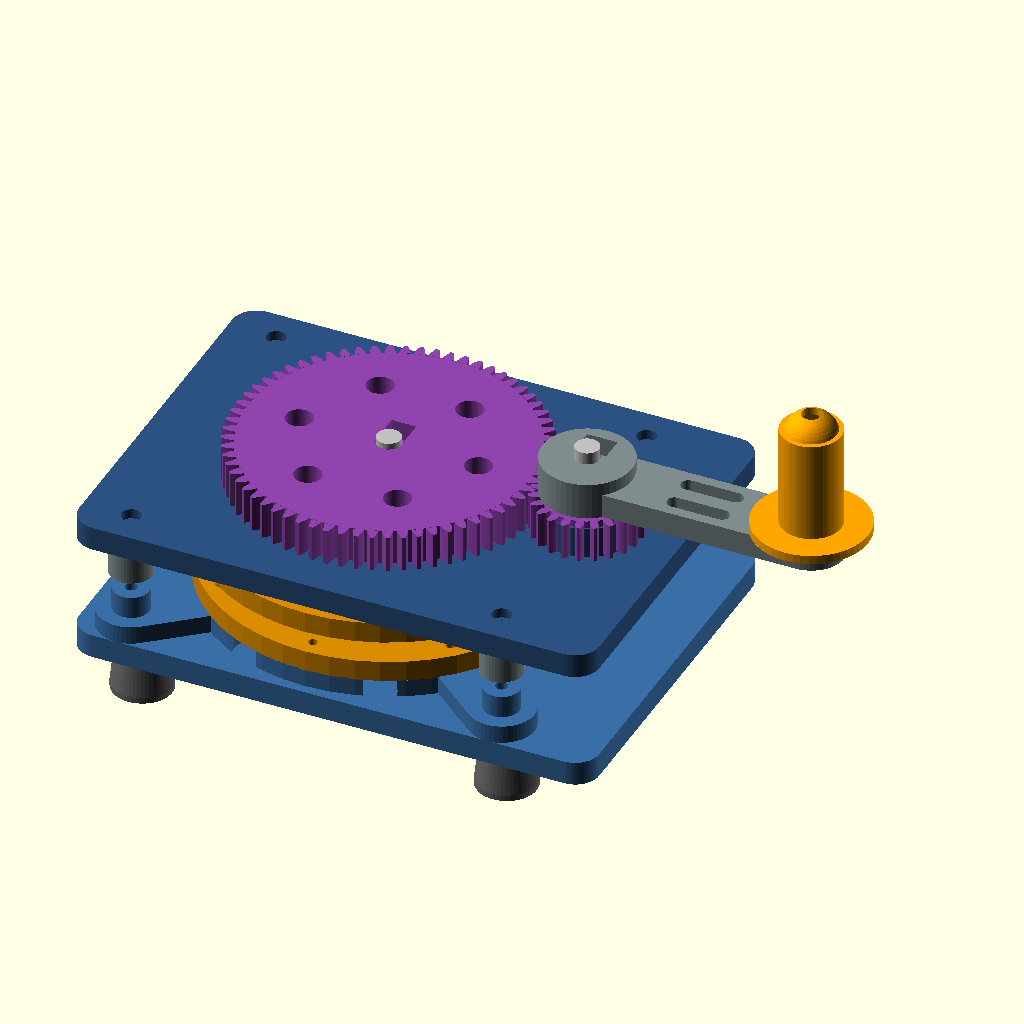
Cell 1 — every parameter at its default value.
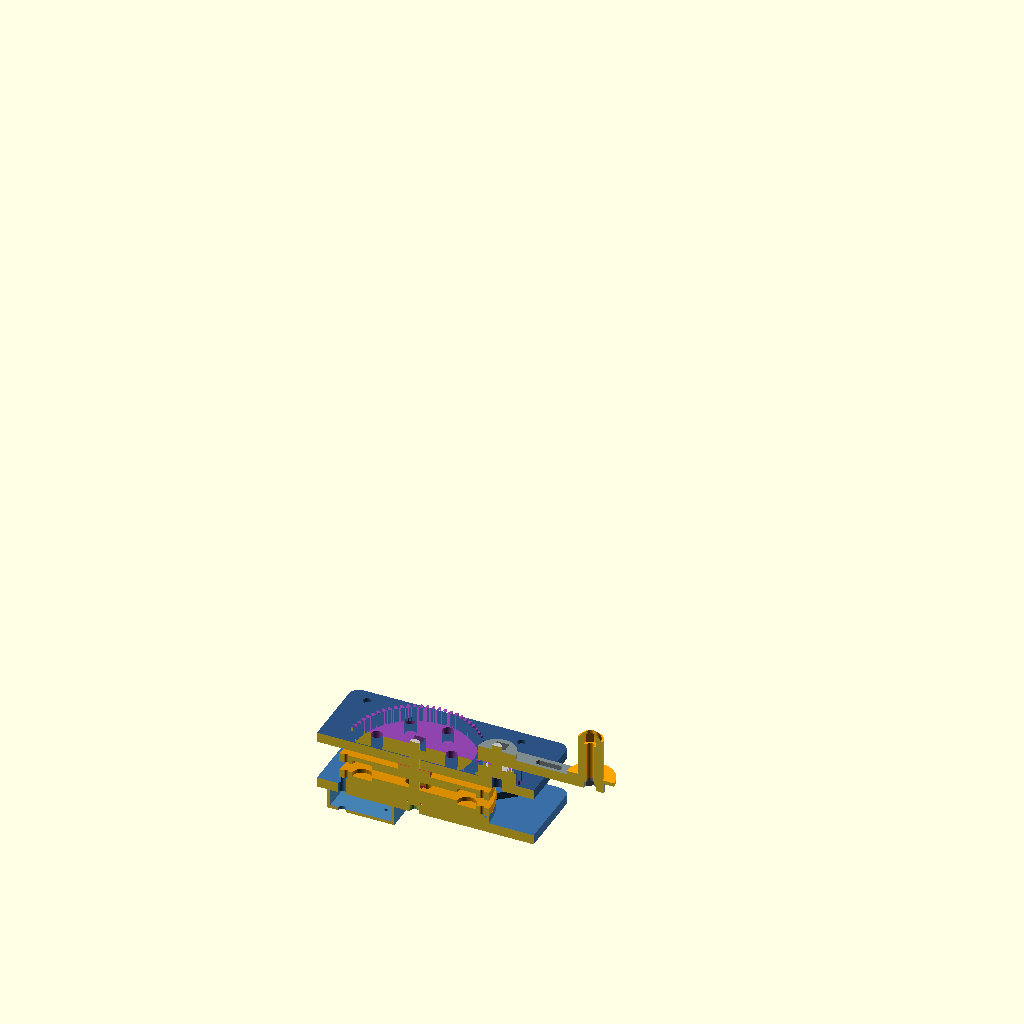
Cell 2 — SECTION set to true, the other parameters unchanged.
The same orthographic view direction (rotation 55°, 0°, 25°; colour scheme Cornfield) for every cell, with the view re-fitted per cell, so scale and position can differ between cells.
OpenSCAD source file cad/crank_assembly.scad:
// Pi Flux - hand crank generator: assembly view and interference checks
// Not for printing. Open this file in OpenSCAD to inspect the whole unit:
//   openscad cad/crank_assembly.scad
//   openscad -D 'EXPLODE=40' cad/crank_assembly.scad
//   openscad -D 'CHECK="rotor:stator"' cad/crank_assembly.scad   (volumetric overlap check)
ASSEMBLY = true;
CHECK = "";
EXPLODE = 0;
SECTION = false;     // cut at x = SECTION_X to look inside the stack
SECTION_Y = 0;     // cut plane through the rotor and crank axes
include <crank_common.scad>
use <crank_base.scad>
use <crank_stator.scad>
use <crank_top.scad>
use <crank_rotor.scad>
use <crank_hub.scad>
use <crank_gears.scad>
use <crank_arm.scad>
use <crank_tray.scad>

module c_bearing(p, z) translate([p[0], p[1], z]) difference() {
    color("silver") cylinder(d = CR_BRG_D, h = CR_BRG_T);
    translate([0, 0, -1]) cylinder(d = CR_SHAFT_D, h = CR_BRG_T + 2);
}
module c_shaft_rotor() color("silver")
    translate([0, 0, CR_Z_BRG_TOP - 2]) cylinder(d = CR_SHAFT_D, h = CR_SHAFT_L + 2);
module c_shaft_crank() color("silver")
    translate([CR_CRANK_X, 0, CR_Z_CRANK_BRG - 1]) cylinder(d = CR_SHAFT_D, h = CR_CRANK_L + 2);
module c_foot(f) color("dimgray")
    translate([f[0], f[1], CR_Z_BENCH]) cr_foot();

module cr_unit() {
    // frame (the top plate and everything above it lift by EXPLODE for an exploded view)
    color("#3a6ea5") cr_base_plate();
    color("#3a6ea5") translate([0, 0, EXPLODE*0.35]) cr_stator();
    color("#2c5282") translate([0, 0, EXPLODE]) cr_top_plate();
    color("#4682b4") cr_tray();
    // spacer tubes between the stator lugs and the top plate
    for (p = CR_POSTS) color("#7f8c8d") translate([p[0], p[1], CR_Z_ST1]) cr_spacer();
    color("#5b7fa5") cr_lid_asm();
    for (f = CR_FEET) c_foot(f);
    // rotating group
    rotate([0, 0, 0]) {
        color("#d98c00") translate([0, 0, CR_Z_ROT0]) cr_rotor();                 // as printed
        color("#d98c00") translate([0, 0, CR_Z_TROT1 + EXPLODE*0.35]) rotate([180, 0, 0]) cr_rotor();  // flipped
        // one clamp hub per rotor, on the OUTBOARD face (away from the stator):
        // below the bottom disc and above the top disc, each bolted through the disc
        // bottom hub: boss (modelled below z=0) rides the 608 at z=0, body up to the disc
        color("#c0392b") translate([0, 0, CR_Z_HUB0]) cr_hub();
        color("#c0392b") translate([0, 0, CR_Z_TROT1 + EXPLODE*0.35]) cr_hub(false);
    }
    // gears and crank
    color("#8e44ad") translate([0, 0, CR_Z_GEAR + EXPLODE]) cr_gear_big();
    color("#8e44ad") translate([CR_CRANK_X, 0, CR_Z_GEAR + EXPLODE]) cr_gear_small();
    color("#7f8c8d") translate([CR_CRANK_X, 0, CR_Z_ARM + EXPLODE]) cr_arm();
    color("orange") translate([CR_CRANK_X + CR_ARM_R, 0, CR_Z_ARM + CR_ARM_T + EXPLODE]) cr_knob();
    // bought parts
    c_bearing([0, 0], -CR_BRG_T); c_bearing([CR_CRANK_X, 0], CR_Z_BOSS1 - CR_BRG_T + EXPLODE);
    c_shaft_rotor(); c_shaft_crank();
}

// lid sits under the tray; drawn exploded downwards for clarity
module cr_lid_asm() translate([0, 0, CR_Z_TRAY0 - CR_BOX_LID_T]);

function split(s, i=0, cur="") = i >= len(s) ? [cur] :
    s[i] == ":" ? concat([cur], split(s, i+1, "")) : split(s, i+1, str(cur, s[i]));

if (CHECK != "") {
    pr = split(CHECK);
    intersection() { part(pr[0]); part(pr[1]); }
// section: keep the y > 0 half so a cut through both axes shows the whole stack
} else if (SECTION) intersection() { cr_unit(); translate([-200, 0, CR_Z_BENCH - 20]) cube([400, 400, 400]); }
else cr_unit();

module part(n) {
    if (n == "base") cr_base_plate();
    if (n == "stator") cr_stator();
    if (n == "top") cr_top_plate();
    if (n == "rotor") translate([0, 0, CR_Z_ROT0]) cr_rotor();
    if (n == "rotor_top") translate([0, 0, CR_Z_TROT1]) rotate([180, 0, 0]) cr_rotor();
    if (n == "gears") { translate([0, 0, CR_Z_GEAR]) cr_gear_big(); translate([CR_CRANK_X, 0, CR_Z_GEAR]) cr_gear_small(); }
    if (n == "arm") translate([CR_CRANK_X, 0, CR_Z_ARM]) cr_arm();
    if (n == "tray") cr_tray();
}
Customizer parameters (derived from the source; name, type, default, range or options):
ASSEMBLY: bool, default true
CHECK: string, default ""
EXPLODE: number, default 0
SECTION: bool, default false
SECTION_Y: number, default 0
